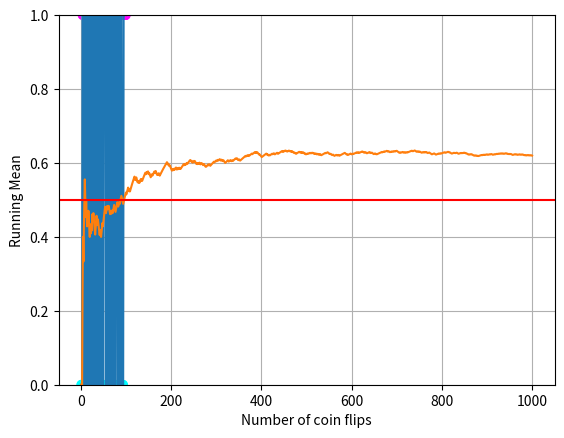

Source code (Python):
import random
import statistics
import matplotlib.pyplot as plt

num_flips = 1000

results = [random.choices([0,1],[0.4, 0.6])[0] 
           for _ in range(num_flips)]

running_means = [statistics.mean(results[0:idx+1]) 
                 for idx in range(num_flips)]

visual_num = 100
plt.scatter(range(1,visual_num+1), results[0:visual_num],
            c = results[0:visual_num], marker="o", cmap="cool")
plt.plot(range(1, visual_num+1), results[0:visual_num])
plt.xlabel("Number of coin flips")
plt.ylabel("Result")
plt.grid(True)
plt.show()

plt.plot(range(1, num_flips+1), running_means)
plt.axhline(0.5, color = 'r')
plt.xlabel("Number of coin flips")
plt.ylabel('Running Mean')
plt.grid(True)
plt.ylim(0,1)
plt.show()